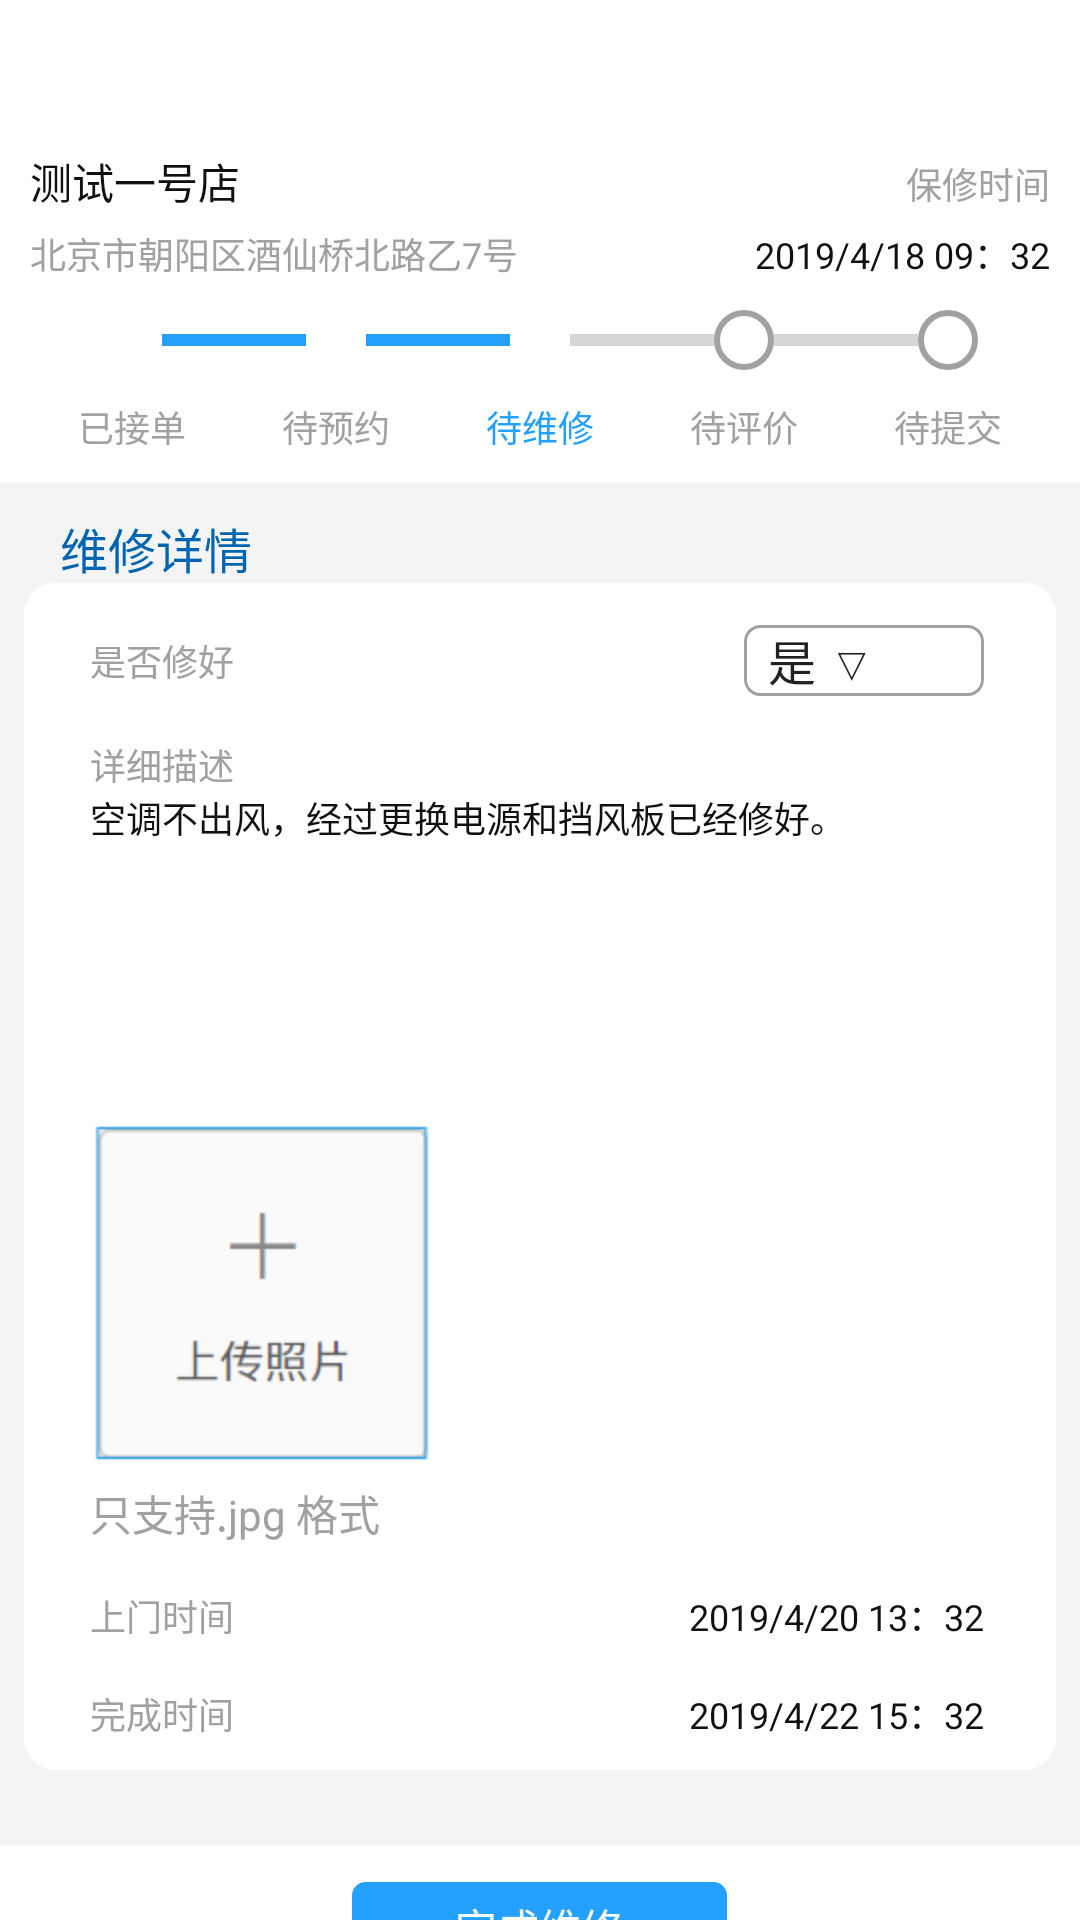

Here is an Android app screen rendered from its layout file. Give the layout XML and the strings, colors and styles it references.
<!-- AndroidManifest.xml: application theme AppTheme.NoActionBar -->
<!-- res/layout/activity_sheet_detail.xml -->
<?xml version="1.0" encoding="utf-8"?>
<ScrollView xmlns:android="http://schemas.android.com/apk/res/android"
    android:layout_width="match_parent"
    android:layout_height="wrap_content"
    android:background="@color/back"
    android:fadingEdge="vertical"
    android:fillViewport="true"
    android:scrollbars="none">

    <LinearLayout
        android:layout_width="match_parent"
        android:layout_height="match_parent"
        android:orientation="vertical">

        <include layout="@layout/top" />

        <LinearLayout
            android:layout_width="match_parent"
            android:layout_height="wrap_content"
            android:background="@color/white"
            android:orientation="vertical"
            android:paddingLeft="10dp"
            android:paddingTop="5dp"
            android:paddingRight="10dp"
            android:paddingBottom="10dp">

            <LinearLayout
                android:layout_width="match_parent"
                android:layout_height="match_parent"
                android:orientation="horizontal">

                <TextView
                    android:id="@+id/sheet_shop_name"
                    android:layout_width="0dp"
                    android:layout_height="wrap_content"
                    android:layout_weight="1"
                    android:text="测试一号店"
                    android:textColor="@color/sheet_detail_text2"
                    android:textSize="14sp" />

                <TextView
                    android:layout_width="wrap_content"
                    android:layout_height="wrap_content"
                    android:text="保修时间"
                    android:textColor="@color/sheet_detail_text1"
                    android:textSize="12sp" />
            </LinearLayout>

            <LinearLayout
                android:layout_width="match_parent"
                android:layout_height="match_parent"
                android:layout_marginTop="5dp"
                android:layout_marginBottom="10dp"
                android:orientation="horizontal">

                <TextView
                    android:id="@+id/sheet_address"
                    android:layout_width="0dp"
                    android:layout_height="wrap_content"
                    android:layout_weight="1"
                    android:singleLine="true"
                    android:text="北京市朝阳区酒仙桥北路乙7号"
                    android:textColor="@color/sheet_detail_text1"
                    android:textSize="12sp" />

                <TextView
                    android:id="@+id/repairs_time"
                    android:layout_width="wrap_content"
                    android:layout_height="wrap_content"
                    android:text="2019/4/18 09：32"
                    android:textColor="@color/sheet_detail_text2"
                    android:textSize="12sp" />
            </LinearLayout>

            <include layout="@layout/dot_line_dot" />

            <LinearLayout
                android:layout_width="match_parent"
                android:layout_height="wrap_content"
                android:layout_marginTop="10dp"
                android:gravity="center_vertical"
                android:orientation="horizontal">

                <TextView
                    style="@style/sheet_state_text_styles"
                    android:text="已接单"
                    android:textColor="@color/sheet_detail_text1" />

                <TextView
                    style="@style/sheet_state_text_styles"
                    android:text="待预约"
                    android:textColor="@color/sheet_detail_text1" />

                <TextView
                    style="@style/sheet_state_text_styles"
                    android:text="待维修"
                    android:textColor="@color/main_nav_text" />

                <TextView
                    style="@style/sheet_state_text_styles"
                    android:text="待评价"
                    android:textColor="@color/sheet_detail_text1" />

                <TextView
                    style="@style/sheet_state_text_styles"
                    android:text="待提交"
                    android:textColor="@color/sheet_detail_text1" />
            </LinearLayout>

        </LinearLayout>

        <TextView
            android:layout_width="wrap_content"
            android:layout_height="wrap_content"
            android:layout_marginLeft="20dp"
            android:layout_marginTop="10dp"
            android:text="维修详情"
            android:textColor="@color/sheet_detail_text3"
            android:textSize="16sp" />

        <LinearLayout
            android:layout_width="match_parent"
            android:layout_height="wrap_content"
            android:layout_marginLeft="8dp"
            android:layout_marginRight="8dp"
            android:background="@drawable/bg_view"
            android:orientation="vertical"
            android:paddingLeft="22dp"
            android:paddingTop="14dp"
            android:paddingRight="24dp">

            <LinearLayout
                android:layout_width="match_parent"
                android:layout_height="wrap_content"
                android:gravity="center_vertical"
                android:orientation="horizontal">

                <TextView
                    android:layout_width="0dp"
                    android:layout_height="wrap_content"
                    android:layout_weight="1"
                    android:text="是否修好"
                    android:textColor="@color/sheet_detail_text1"
                    android:textSize="12sp" />

                <Spinner
                    android:layout_width="80dp"
                    android:layout_height="wrap_content"
                    android:background="@drawable/bg_spinner"
                    android:entries="@array/yes_no" />
            </LinearLayout>

            <TextView
                android:layout_width="wrap_content"
                android:layout_height="wrap_content"
                android:layout_marginTop="14sp"
                android:text="详细描述"
                android:textColor="@color/sheet_detail_text1"
                android:textSize="12sp" />

            <EditText
                android:layout_width="match_parent"
                android:layout_height="100dp"
                android:background="@drawable/bg_edittext"
                android:gravity="start"
                android:text="空调不出风，经过更换电源和挡风板已经修好。"
                android:textSize="12sp"
                android:textColor="@color/sheet_detail_text2"
                />

            <ImageView
                android:layout_width="wrap_content"
                android:layout_height="wrap_content"
                android:layout_marginTop="10dp"
                android:src="@drawable/up_img" />
            <TextView
                android:layout_width="wrap_content"
                android:layout_height="wrap_content"
                android:layout_marginTop="5sp"
                android:text="只支持.jpg 格式"
                android:textColor="@color/sheet_detail_text1"
                android:textSize="14sp" />
            <LinearLayout
                android:layout_width="match_parent"
                android:layout_height="match_parent"
                android:layout_marginTop="15dp"
                android:layout_marginBottom="10dp"
                android:orientation="horizontal">

                <TextView
                    android:layout_width="0dp"
                    android:layout_height="wrap_content"
                    android:layout_weight="1"
                    android:singleLine="true"
                    android:text="上门时间"
                    android:textColor="@color/sheet_detail_text1"
                    android:textSize="12sp" />

                <TextView
                    android:layout_width="wrap_content"
                    android:layout_height="wrap_content"
                    android:text="2019/4/20 13：32"
                    android:textColor="@color/sheet_detail_text2"
                    android:textSize="12sp" />
            </LinearLayout>
            <LinearLayout
                android:layout_width="match_parent"
                android:layout_height="match_parent"
                android:layout_marginTop="5dp"
                android:layout_marginBottom="10dp"
                android:orientation="horizontal">

                <TextView
                    android:layout_width="0dp"
                    android:layout_height="wrap_content"
                    android:layout_weight="1"
                    android:singleLine="true"
                    android:text="完成时间"
                    android:textColor="@color/sheet_detail_text1"
                    android:textSize="12sp" />

                <TextView
                    android:layout_width="wrap_content"
                    android:layout_height="wrap_content"
                    android:text="2019/4/22 15：32"
                    android:textColor="@color/sheet_detail_text2"
                    android:textSize="12sp" />
            </LinearLayout>
        </LinearLayout>

        <LinearLayout
            android:layout_width="match_parent"
            android:layout_height="55dp"
            android:layout_marginTop="25dp"
            android:background="@color/white"
            android:gravity="center"
            android:orientation="vertical">

            <TextView
                android:layout_width="125dp"
                android:layout_height="30dp"
                android:background="@drawable/bg_text"
                android:gravity="center"
                android:text="完成维修"
                android:textColor="@color/white"
                android:textSize="14sp" />
        </LinearLayout>

    </LinearLayout>
</ScrollView>
<!-- res/layout/top.xml (included above) -->
<?xml version="1.0" encoding="utf-8"?>
<LinearLayout xmlns:android="http://schemas.android.com/apk/res/android"
    android:layout_width="match_parent"
    android:layout_height="wrap_content"
    android:paddingTop="5dp"
    android:paddingBottom="5dp"
    android:background="@color/white"
    android:gravity="center_vertical"
    android:orientation="horizontal"
    >
<ImageView
    android:id="@+id/top_back"
    android:layout_width="35dp"
    android:layout_height="35dp"
    android:src="@mipmap/ic_launcher"/>
</LinearLayout>
<!-- res/layout/dot_line_dot.xml (included above) -->
<?xml version="1.0" encoding="utf-8"?>
<LinearLayout xmlns:android="http://schemas.android.com/apk/res/android"
    android:layout_width="match_parent"
    android:layout_height="wrap_content"
    android:gravity="center_vertical"
    android:orientation="horizontal">

    <TextView
        android:layout_width="0dp"
        android:layout_height="wrap_content"
        android:layout_weight="0.5" />

    <TextView style="@style/dot1_styles" />

    <TextView style="@style/line1_styles" />

    <TextView style="@style/dot1_styles" />

    <TextView style="@style/line1_styles" />

    <TextView style="@style/dot1_styles" />

    <TextView style="@style/line2_styles" />

    <TextView style="@style/dot2_styles" />

    <TextView style="@style/line2_styles" />

    <TextView style="@style/dot2_styles" />

    <TextView
        android:layout_width="0dp"
        android:layout_height="wrap_content"
        android:layout_weight="0.5" />
</LinearLayout>
<!-- resources referenced by this layout -->
<resources>
  <string-array name="yes_no">
          <item>是        ▽</item>
          <item>否        ▽</item>
      </string-array>
  <color name="back">#F4F4F4</color>
  <color name="main_nav_text">#24A1FF</color>
  <color name="sheet_detail_text1">#A2A1A1</color>
  <color name="sheet_detail_text2">#101010</color>
  <color name="sheet_detail_text3">#0065B1</color>
  <color name="white">#FFFFFF</color>
  <!-- drawable bg_spinner (drawable) -->
  <?xml version="1.0" encoding="utf-8"?>
  <shape xmlns:android="http://schemas.android.com/apk/res/android" >
  
      <solid android:color="@color/item_back_color" />
  
      <corners android:radius="5dp" />
  
      <stroke
          android:width="1dp"
          android:color="@color/sheet_detail_text1" />
  
  </shape>
  <!-- drawable bg_text (drawable) -->
  <?xml version="1.0" encoding="utf-8"?>
  <shape xmlns:android="http://schemas.android.com/apk/res/android" >
  
      <solid android:color="@color/line1" />
  
      <corners android:radius="4dp" />
  
      <stroke
          android:width="1dp"
          android:color="@color/line1" />
  
  </shape>
  <!-- drawable bg_view (drawable) -->
  <?xml version="1.0" encoding="utf-8"?>
  <shape xmlns:android="http://schemas.android.com/apk/res/android" >
  
      <solid android:color="#FFFFFF" />
  
      <corners android:radius="10dp" />
  
      <stroke
          android:width="1dp"
          android:color="@color/item_back_color" />
  
  </shape>
  <!-- drawable up_img: png bitmap (drawable-hdpi, 3463 bytes) -->
  <style name="dot1_styles">
          <item name="android:background">@drawable/bg_circle_dot</item>
          <item name="android:layout_width">20dp</item>
          <item name="android:layout_height">20dp</item>
      </style>
  <style name="dot2_styles">
          <item name="android:background">@drawable/bg_circle_dot2</item>
          <item name="android:layout_width">20dp</item>
          <item name="android:layout_height">20dp</item>
      </style>
  <style name="line1_styles">
          <item name="android:layout_width">0dp</item>
          <item name="android:layout_height">4dp</item>
          <item name="android:layout_weight">1</item>
          <item name="android:background">@color/line1</item>
      </style>
  <style name="line2_styles">
          <item name="android:layout_width">0dp</item>
          <item name="android:layout_height">4dp</item>
          <item name="android:layout_weight">1</item>
          <item name="android:background">@color/line2</item>
      </style>
  <style name="sheet_state_text_styles">
          <item name="android:layout_width">0dp</item>
          <item name="android:layout_height">wrap_content</item>
          <item name="android:layout_weight">1</item>
          <item name="android:textSize">12sp</item>
          <item name="android:gravity">center</item>
      </style>
  <style name="AppTheme.NoActionBar">
          <item name="windowActionBar">false</item>
          <item name="windowNoTitle">true</item>
      </style>
  <color name="item_back_color">#FFFFFF</color>
  <color name="line1">#24A1FF</color>
  <!-- drawable bg_circle_dot2 (drawable) -->
  <?xml version="1.0" encoding="utf-8"?>
  <shape xmlns:android="http://schemas.android.com/apk/res/android" >
  
      <solid android:color="@color/white" />
  
      <corners android:radius="360dp" />
  
      <stroke
          android:width="2dp"
          android:color="@color/sheet_detail_text1" />
  
  </shape>
  <color name="line2">#D5D5D5</color>
</resources>
